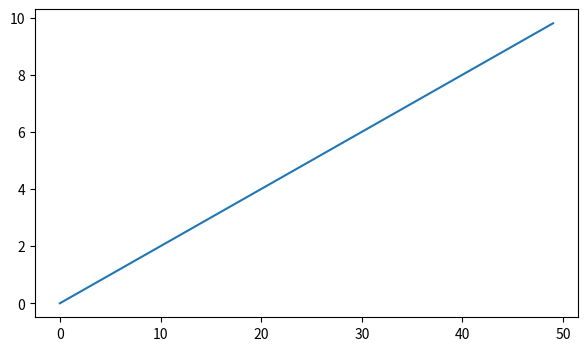
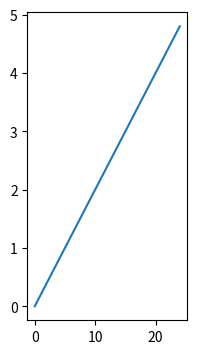
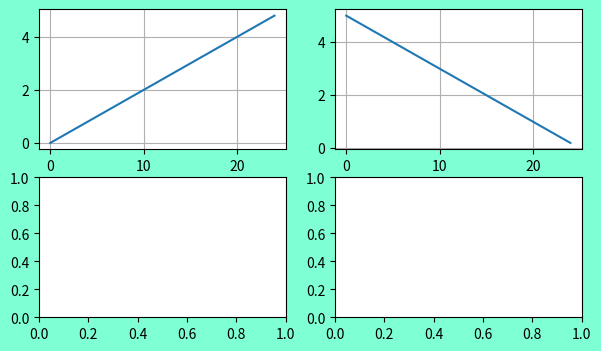

Recreate these plots in Python, in order.
import numpy as np
import matplotlib.pyplot as plt

fig1 = plt.figure(figsize=(7, 4))  # создали доп. окошко
plt.plot(np.arange(0, 10, 0.2))

fig2 = plt.figure(figsize=(7, 4))
#ax1 = fig2.add_axes([0, 0, 1, 1])
ax1 = fig2.add_subplot(1, 3, 1)
ax1.plot(np.arange(0, 5, 0.2))

f, ax = plt.subplots(2, 2)

# изменим параметры фигуры(figure)
f.set_size_inches(7, 4)  # размер 7 х 4 дюймов
f.set_facecolor('#7FFFD4')  # цвет фона

ax[0, 0].plot(np.arange(0, 5, 0.2))
ax[0, 0].grid()
ax[0, 1].plot(np.arange(5, 0, -0.2))
ax[0, 1].grid()
plt.show()
